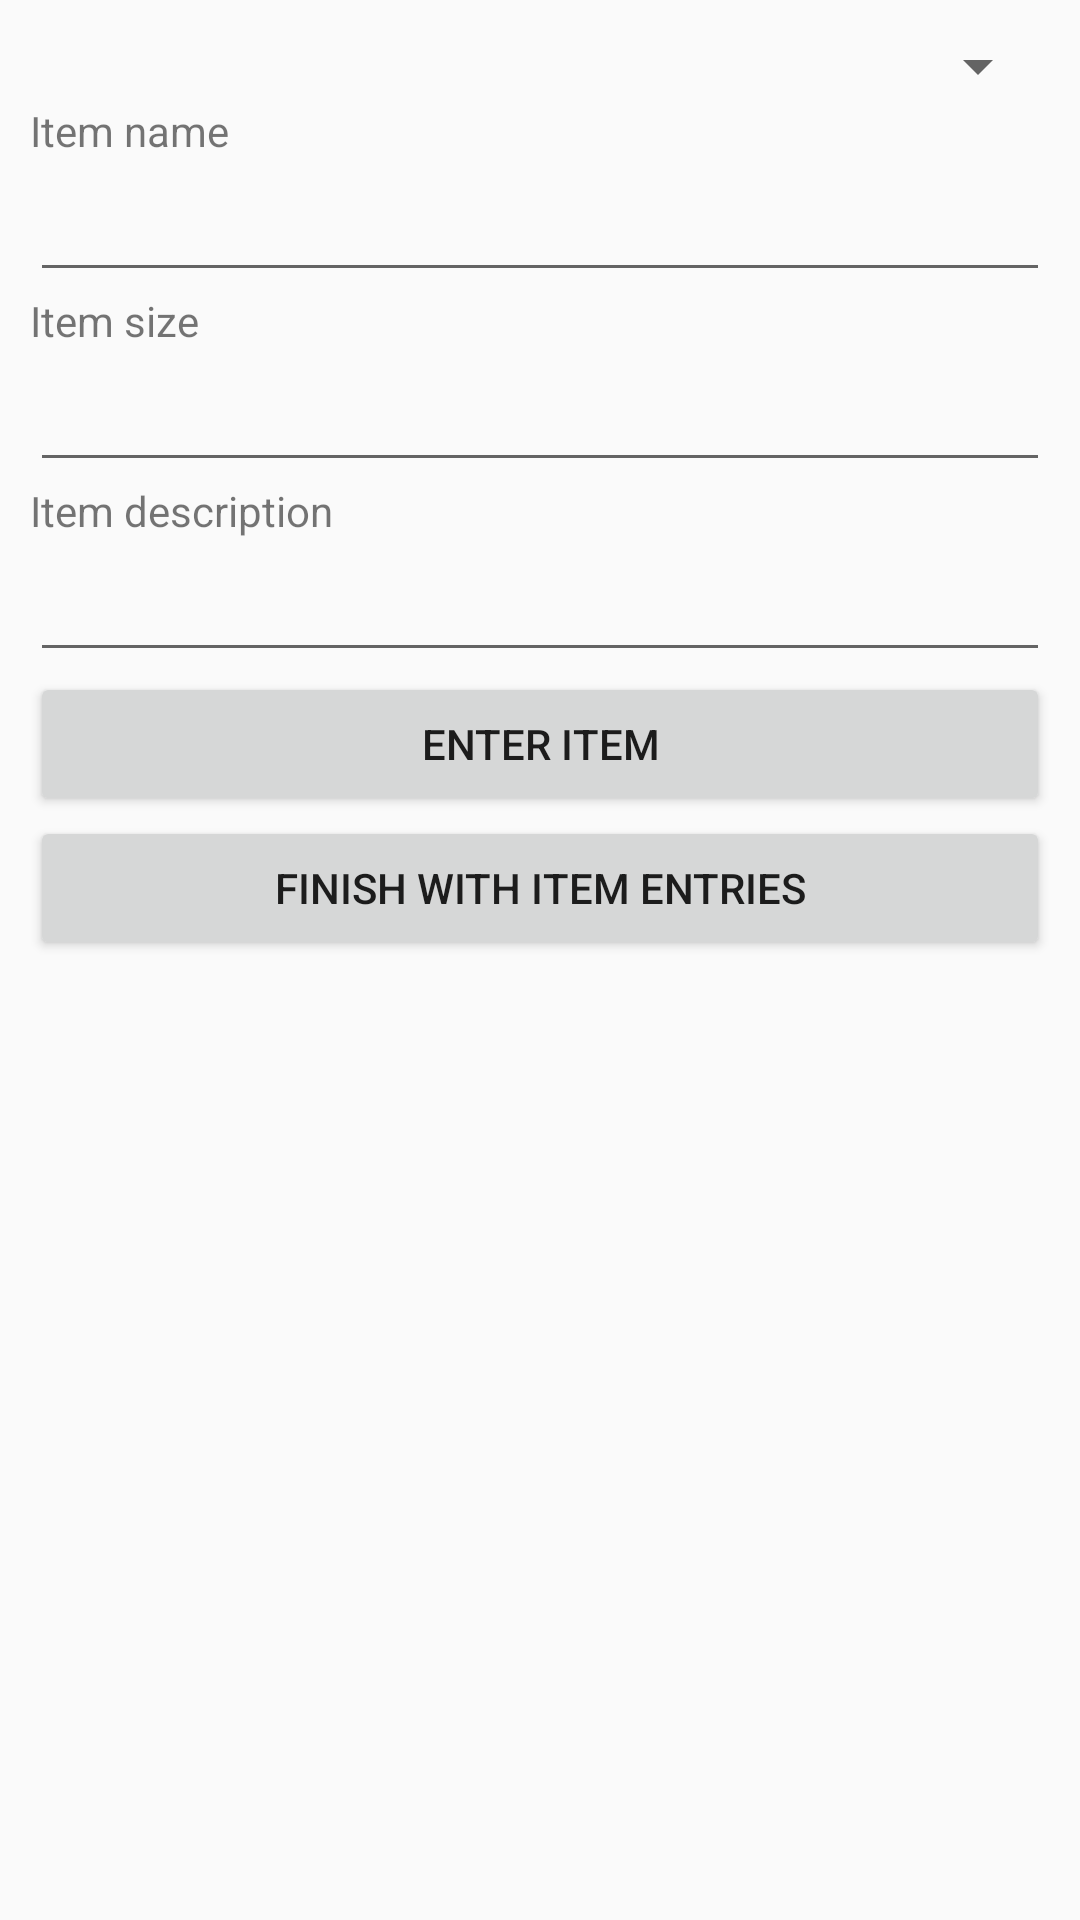

Produce the Android XML layout that renders to this screen, including the resource entries it uses.
<!-- AndroidManifest.xml: application theme AppTheme -->
<!-- res/layout/activity_populate_menu.xml -->
<LinearLayout xmlns:android="http://schemas.android.com/apk/res/android"
    xmlns:tools="http://schemas.android.com/tools"
    android:layout_width="match_parent"
    android:layout_height="match_parent"
    android:orientation="vertical"
    android:padding="10dp">

    <Spinner
        android:id="@+id/etShotMenuTypesSpinner"
        android:layout_width="match_parent"
        android:layout_height="wrap_content">


    </Spinner>



    <TextView
        android:layout_width="wrap_content"
        android:layout_height="wrap_content"
        android:text="Item name" />

    <EditText
        android:id="@+id/etItemName"
        android:layout_width="match_parent"
        android:layout_height="wrap_content"
        android:padding="10dp" />

    <TextView
        android:layout_width="wrap_content"
        android:layout_height="wrap_content"
        android:text="Item size" />

    <EditText
        android:id="@+id/etItemSize"
        android:layout_width="match_parent"
        android:layout_height="wrap_content"
        android:padding="10dp" />

    <TextView
        android:layout_width="wrap_content"
        android:layout_height="wrap_content"
        android:text="Item description" />

    <EditText
        android:id="@+id/etItemDescription"
        android:layout_width="match_parent"
        android:layout_height="wrap_content"
        android:padding="10dp" />

    <Button
        android:id="@+id/enterItembtn"
        android:layout_width="match_parent"
        android:layout_height="wrap_content"
        android:padding="10dp"
        android:text="Enter item" />

    <Button
        android:id="@+id/finishItemEntriesBtn"
        android:layout_width="match_parent"
        android:layout_height="wrap_content"
        android:text="Finish with item entries" />


</LinearLayout>
<!-- resources referenced by this layout -->
<resources>
  <style name="AppTheme" parent="Theme.AppCompat.Light">
  
  
          <item name="colorPrimary">#008000</item>
  
  
      </style>
</resources>
